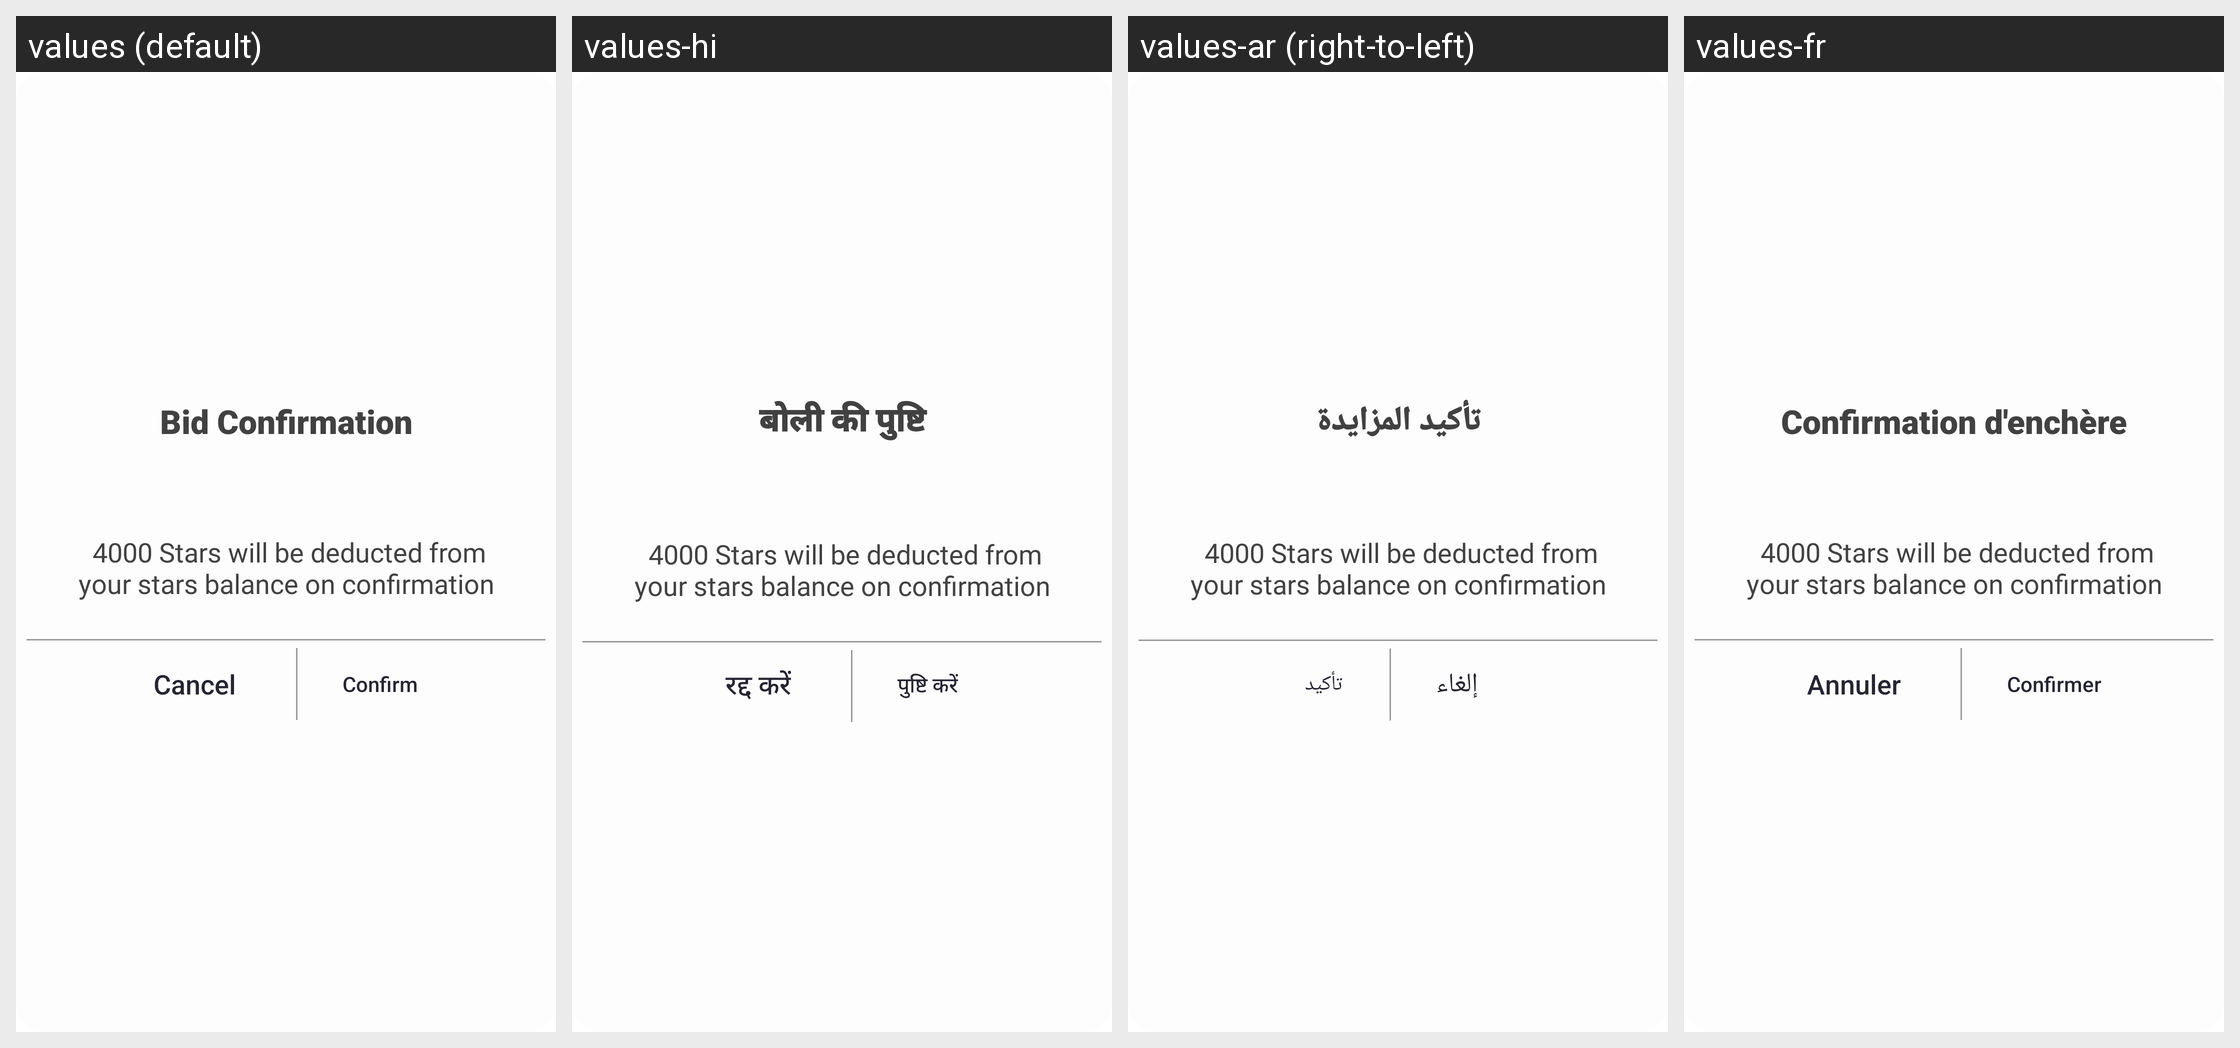

The same Android screen rendered under several of its app's locales, left to right. List the strings drawn on it with the default value and each locale's translation.
Android screen res/layout/dialog_confirm_bid.xml rendered under 4 locales, left to right: values (default), values-hi, values-ar (right-to-left), values-fr. Device: Nexus 5 (rendered at 1080×1920; each locale shown at half size, 540×960, under a caption strip naming it); theme AppTheme.
Other locales in the repository, not shown: values-bn, values-de, values-es, values-it, values-pt, values-ta, values-te, values-ur.
Strings drawn on this screen, with the default value and each locale's value (text and hints the layout hard-codes, and strings that could not be matched under every locale, appear in the picture but are not listed):

string411
  values: Bid Confirmation
  values-hi: बोली की पुष्टि
  values-ar: تأكيد المزايدة
  values-fr: Confirmation d'enchère

string107
  values: Cancel
  values-hi: रद्द करें
  values-ar: إلغاء
  values-fr: Annuler

string412
  values: Confirm
  values-hi: पुष्टि करें
  values-ar: تأكيد
  values-fr: Confirmer
